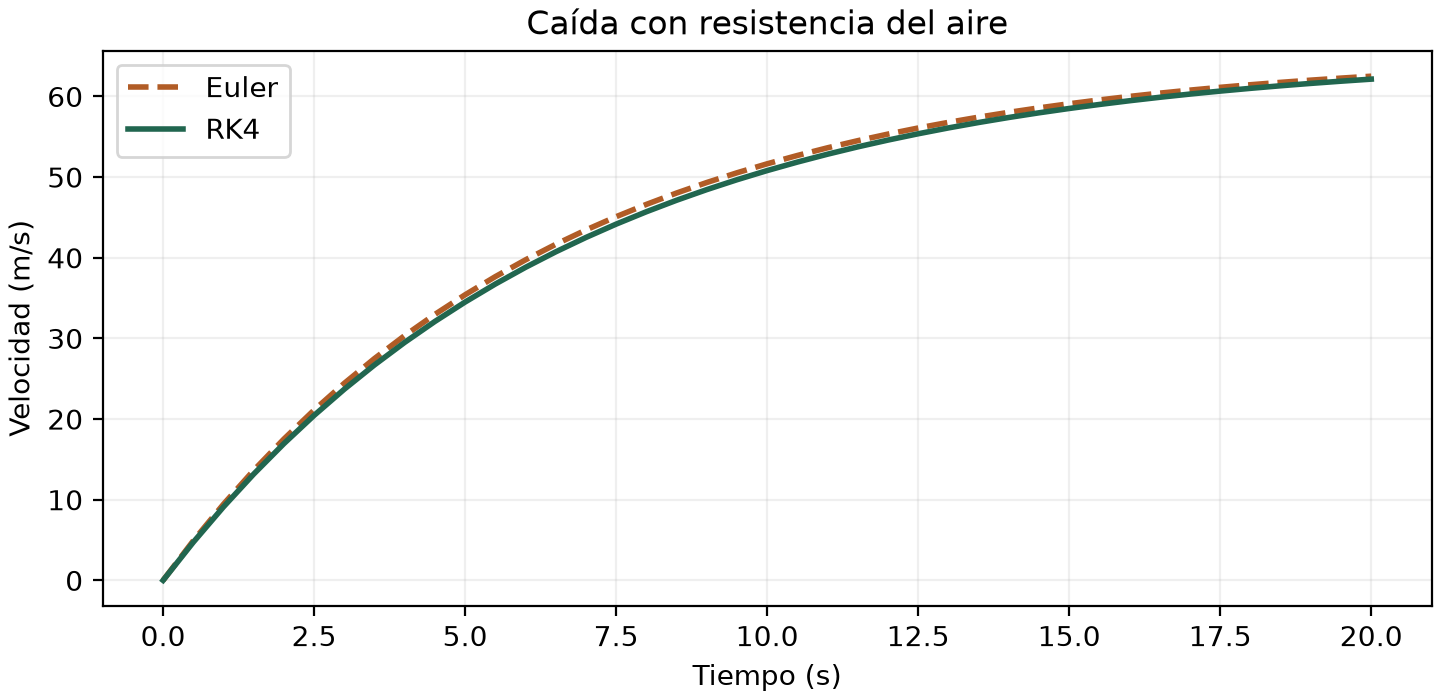

Data behind this chart, as committed beside it:
t, Euler, RK4, Analítica, Error Euler, Error RK4
0.0, 0.0, 0.0, 0.0, 0.0, 0.0
0.5, 4.905, 4.726, 4.726, 0.1794, 1.2773157687107073e-06
1.0, 9.442, 9.11, 9.11, 0.3324, 2.3700427895789744e-06
1.5, 13.64, 13.18, 13.18, 0.4619, 3.2981876731952298e-06
2.0, 17.52, 16.95, 16.95, 0.5706, 4.079829547976033e-06
2.5, 21.11, 20.45, 20.45, 0.6607, 4.731294158233368e-06
3.0, 24.43, 23.7, 23.7, 0.7344, 5.2673128649871614e-06
3.5, 27.51, 26.71, 26.71, 0.7938, 5.7011677938589855e-06
4.0, 30.35, 29.51, 29.51, 0.8404, 6.044824388595771e-06
4.5, 32.98, 32.1, 32.1, 0.8758, 6.309052331232579e-06
5.0, 35.41, 34.51, 34.51, 0.9015, 6.503535857405041e-06
5.5, 37.66, 36.74, 36.74, 0.9186, 6.636974397622453e-06
6.0, 39.74, 38.81, 38.81, 0.9284, 6.717174358072953e-06
6.5, 41.66, 40.73, 40.73, 0.9317, 6.751132730187237e-06
7.0, 43.44, 42.51, 42.51, 0.9295, 6.745113289241544e-06
7.5, 45.09, 44.17, 44.17, 0.9226, 6.704716057015503e-06
8.0, 46.61, 45.7, 45.7, 0.9116, 6.6349404903576215e-06
8.5, 48.02, 47.13, 47.13, 0.8973, 6.540243070674023e-06
9.0, 49.33, 48.45, 48.45, 0.8801, 6.4245896140846526e-06
9.5, 50.53, 49.67, 49.67, 0.8606, 6.291502970157126e-06
10.0, 51.65, 50.81, 50.81, 0.8392, 6.144106272643057e-06
10.5, 52.68, 51.86, 51.86, 0.8163, 5.98516236038904e-06
11.0, 53.63, 52.84, 52.84, 0.7922, 5.8171095247416815e-06
11.5, 54.51, 53.75, 53.75, 0.7673, 5.6420939600343445e-06
12.0, 55.33, 54.59, 54.59, 0.7417, 5.461999279532392e-06
12.5, 56.09, 55.37, 55.37, 0.7157, 5.27847323894548e-06
13.0, 56.78, 56.1, 56.1, 0.6896, 5.092951980145699e-06
13.5, 57.43, 56.77, 56.77, 0.6634, 4.9066820437815295e-06
14.0, 58.03, 57.39, 57.39, 0.6373, 4.720740221841879e-06
14.5, 58.58, 57.97, 57.97, 0.6115, 4.536051605441571e-06
15.0, 59.09, 58.51, 58.51, 0.586, 4.353405913093411e-06
15.5, 59.57, 59, 59, 0.561, 4.1734721492048266e-06
16.0, 60, 59.47, 59.47, 0.5364, 3.996812019124718e-06
16.5, 60.41, 59.9, 59.9, 0.5125, 3.82389186626142e-06
17.0, 60.78, 60.29, 60.29, 0.4891, 3.655093557597411e-06
17.5, 61.13, 60.66, 60.66, 0.4665, 3.4907242607573608e-06
18.0, 61.45, 61, 61, 0.4445, 3.3310252121054873e-06
18.5, 61.75, 61.32, 61.32, 0.4232, 3.1761796677187704e-06
19.0, 62.02, 61.62, 61.62, 0.4027, 3.0263200301305915e-06
19.5, 62.27, 61.89, 61.89, 0.3828, 2.8815342147936462e-06
20.0, 62.51, 62.14, 62.14, 0.3637, 2.7418714125815313e-06
